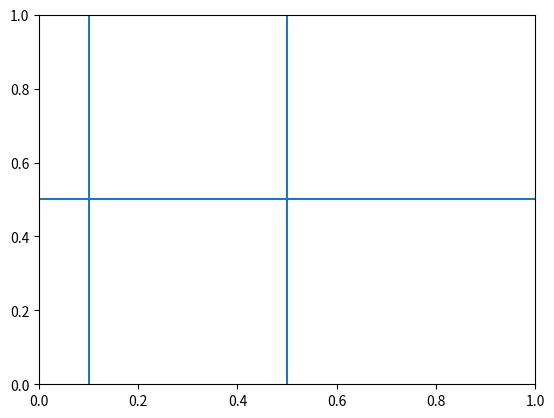

Source code (Python):
import matplotlib.pyplot as plt
import matplotlib.lines as lines

class draggable_lines:
    def __init__(self, ax, kind, XorY):
        self.ax = ax
        self.c = ax.get_figure().canvas
        self.o = kind
        self.XorY = XorY

        if kind == "h":
            x = [-1, 1]
            y = [XorY, XorY]

        elif kind == "v":
            x = [XorY, XorY]
            y = [-1, 1]
        self.line = lines.Line2D(x, y, picker=5)
        self.ax.add_line(self.line)
        self.c.draw_idle()
        self.c.flush_events()
        self.sid = self.c.mpl_connect('pick_event', self.clickonline)

    def clickonline(self, event):
        if event.artist == self.line:
            print("line selected ", event.artist)
            self.follower = self.c.mpl_connect("motion_notify_event", self.followmouse)
            self.releaser = self.c.mpl_connect("button_press_event", self.releaseonclick)

    def followmouse(self, event):
        if self.o == "h":
            self.line.set_ydata([event.ydata, event.ydata])
        else:
            self.line.set_xdata([event.xdata, event.xdata])
        self.c.draw_idle()

    def releaseonclick(self, event):
        if self.o == "h":
            self.XorY = self.line.get_ydata()[0]
        else:
            self.XorY = self.line.get_xdata()[0]

        print (self.XorY)

        self.c.mpl_disconnect(self.releaser)
        self.c.mpl_disconnect(self.follower)

fig = plt.figure()
ax = fig.add_subplot(111)
Vline = draggable_lines(ax, "h", 0.5)
Tline = draggable_lines(ax, "v", 0.5)
Tline2 = draggable_lines(ax, "v", 0.1)
plt.show()